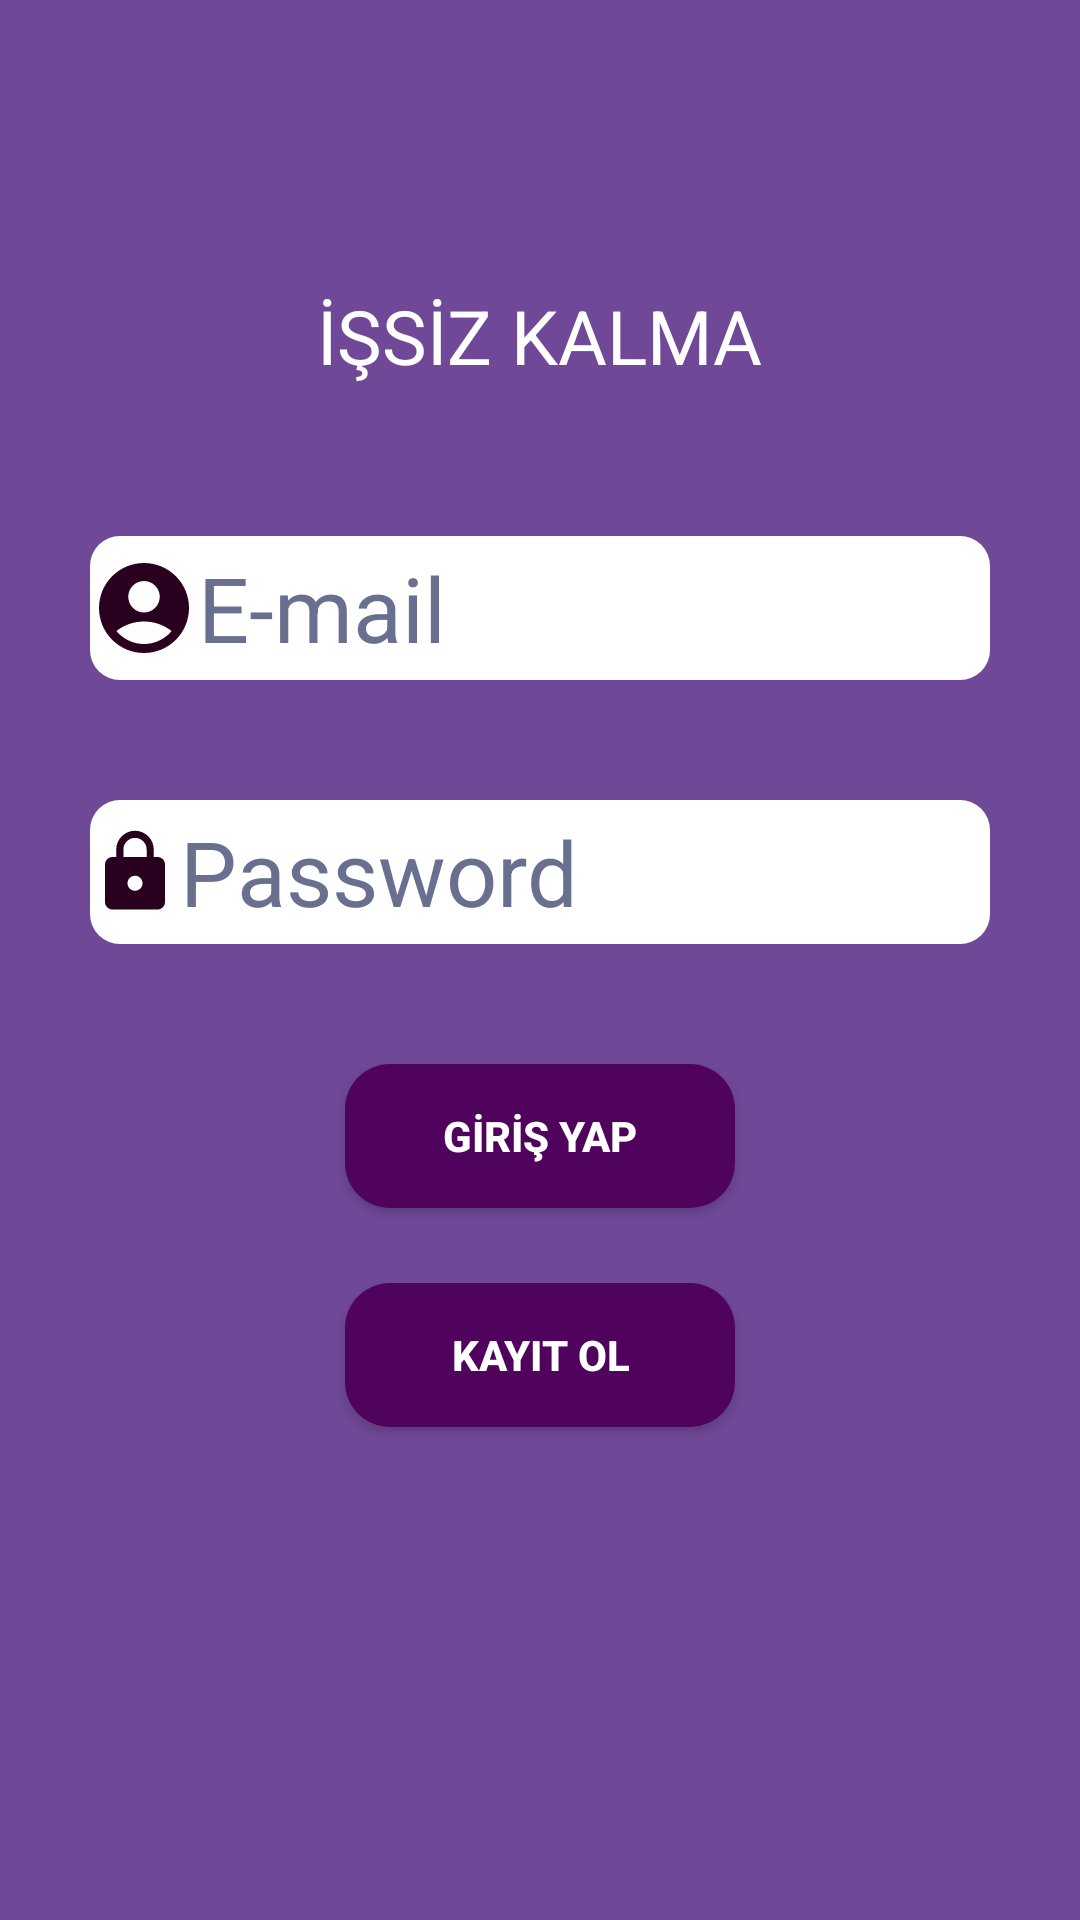

Produce the Android XML layout that renders to this screen, including the resource entries it uses.
<!-- AndroidManifest.xml: application theme Theme.IS_BULMA_VERME_NKU_PROJE_ODEV -->
<!-- res/layout/activity_main.xml -->
<?xml version="1.0" encoding="utf-8"?>
<LinearLayout xmlns:android="http://schemas.android.com/apk/res/android"
    xmlns:app="http://schemas.android.com/apk/res-auto"
    xmlns:tools="http://schemas.android.com/tools"
    android:layout_width="match_parent"
    android:layout_height="match_parent"
    android:background="@color/constraintColor"
    android:orientation="vertical"
    tools:context=".MainActivity">




    <ImageView
        android:id="@+id/imageView"
        android:layout_width="wrap_content"
        android:layout_height="wrap_content"
        android:layout_gravity="center"
        android:layout_marginTop="65dp"
        app:srcCompat="@drawable/logo"
        tools:layout_editor_absoluteX="136dp"
        tools:layout_editor_absoluteY="40dp" />

    <TextView
        android:id="@+id/textView"
        android:layout_width="wrap_content"
        android:layout_height="wrap_content"
        android:layout_gravity="center"
        android:layout_marginTop="30dp"
        android:gravity="center"
        android:text="İŞSİZ KALMA"
        android:textAlignment="center"
        android:textColor="@color/white"
        android:textSize="25dp" />

    <LinearLayout
        android:layout_width="match_parent"
        android:layout_height="wrap_content"
        android:layout_marginTop="20dp"
        android:orientation="vertical">

        <EditText
            android:id="@+id/email_text"
            android:layout_width="300dp"
            android:layout_height="48dp"
            android:layout_gravity="center"
            android:layout_marginTop="30dp"
            android:background="@drawable/edit_text_shape"
            android:drawableLeft="@drawable/account"
            android:hint="E-mail"
            android:textColor="@color/black"
            android:textColorHint="#69708F"
            android:textSize="30dp" />

        <EditText
            android:id="@+id/password_text"
            android:layout_width="300dp"
            android:layout_height="48dp"
            android:layout_gravity="center"
            android:layout_marginTop="40dp"
            android:background="@drawable/edit_text_shape"
            android:drawableLeft="@drawable/password"
            android:hint="Password"
            android:inputType="textPassword"
            android:textColor="@color/black"
            android:textColorHint="#69708F"
            android:textSize="30dp" />


    </LinearLayout>

    <Button
        android:id="@+id/ana_ekran_giris_yap"
        android:layout_width="130dp"
        android:layout_height="wrap_content"
        android:layout_gravity="center"
        android:layout_marginTop="40dp"
        android:background="@drawable/shape_button"
        android:text="GİRİŞ YAP"
        android:textStyle="bold"
        android:textColor="@color/white"/>

    <Button
        android:id="@+id/ana_ekran_kayit_ol"
        android:layout_width="130dp"
        android:layout_height="wrap_content"
        android:layout_gravity="center"
        android:layout_marginTop="25dp"
        android:background="@drawable/shape_button"
        android:text="KAYIT OL"
        android:textStyle="bold"
        android:textColor="@color/white"/>




</LinearLayout>
<!-- resources referenced by this layout -->
<resources>
  <color name="black">#FF000000</color>
  <color name="constraintColor">#6F4897</color>
  <color name="white">#FFFFFFFF</color>
  <!-- drawable account (drawable) -->
  <vector android:height="36dp" android:tint="#29011E"
      android:viewportHeight="24" android:viewportWidth="24"
      android:width="36dp" xmlns:android="http://schemas.android.com/apk/res/android">
      <path android:fillColor="@android:color/white" android:pathData="M12,2C6.48,2 2,6.48 2,12s4.48,10 10,10s10,-4.48 10,-10S17.52,2 12,2zM12,6c1.93,0 3.5,1.57 3.5,3.5S13.93,13 12,13s-3.5,-1.57 -3.5,-3.5S10.07,6 12,6zM12,20c-2.03,0 -4.43,-0.82 -6.14,-2.88C7.55,15.8 9.68,15 12,15s4.45,0.8 6.14,2.12C16.43,19.18 14.03,20 12,20z"/>
  </vector>
  <!-- drawable edit_text_shape (drawable) -->
  <?xml version="1.0" encoding="utf-8"?>
  <shape xmlns:android="http://schemas.android.com/apk/res/android">
  <solid android:color="@color/white"/>
      <corners android:radius="10dp"/>
      <stroke android:color="@color/white"/>
  </shape>
  <!-- drawable password (drawable) -->
  <vector android:height="30dp" android:tint="#29011E"
      android:viewportHeight="24" android:viewportWidth="24"
      android:width="30dp" xmlns:android="http://schemas.android.com/apk/res/android">
      <path android:fillColor="@android:color/white" android:pathData="M18,8h-1L17,6c0,-2.76 -2.24,-5 -5,-5S7,3.24 7,6v2L6,8c-1.1,0 -2,0.9 -2,2v10c0,1.1 0.9,2 2,2h12c1.1,0 2,-0.9 2,-2L20,10c0,-1.1 -0.9,-2 -2,-2zM12,17c-1.1,0 -2,-0.9 -2,-2s0.9,-2 2,-2 2,0.9 2,2 -0.9,2 -2,2zM15.1,8L8.9,8L8.9,6c0,-1.71 1.39,-3.1 3.1,-3.1 1.71,0 3.1,1.39 3.1,3.1v2z"/>
  </vector>
  <!-- drawable shape_button (drawable) -->
  <?xml version="1.0" encoding="utf-8"?>
  <shape xmlns:android="http://schemas.android.com/apk/res/android">
  <solid android:color="@color/buttonBackgroundColor"/>
      <corners android:radius="15dp"/>
  </shape>
  <style name="Theme.IS_BULMA_VERME_NKU_PROJE_ODEV" parent="Theme.AppCompat.Light.NoActionBar">
          
          <item name="colorPrimary">@color/purple_500</item>
          <item name="colorPrimaryVariant">@color/purple_700</item>
          <item name="colorOnPrimary">@color/white</item>
          
          <item name="colorSecondary">@color/teal_200</item>
          <item name="colorSecondaryVariant">@color/teal_700</item>
          <item name="colorOnSecondary">@color/black</item>
          
          <item name="android:statusBarColor" tools:targetApi="l">?attr/colorPrimaryVariant</item>
          
      </style>
  <color name="buttonBackgroundColor">#4F035C</color>
  <color name="purple_500">#FF6200EE</color>
  <color name="purple_700">#FF3700B3</color>
  <color name="teal_200">#FF03DAC5</color>
  <color name="teal_700">#FF018786</color>
</resources>
